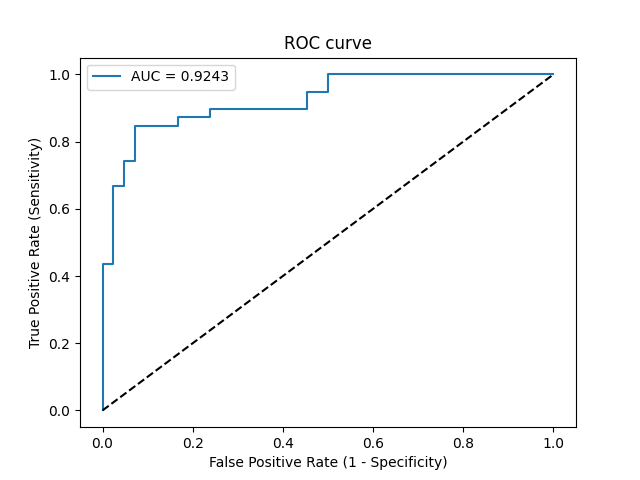

Source data for this figure (header and first rows):
Threshold, Sensitivity, Specificity, NPV, PPV
inf, 0.0, 1.0, 0.5185, 0
1, 0.02564, 1.0, 0.525, 1.0
0.9279, 0.4359, 1.0, 0.6562, 1.0
0.9116, 0.4359, 0.9762, 0.6508, 0.9444
0.7823, 0.6667, 0.9762, 0.7593, 0.963
0.778, 0.6667, 0.9524, 0.7547, 0.9286
0.7317, 0.7436, 0.9524, 0.8, 0.9355
0.7107, 0.7436, 0.9286, 0.7959, 0.9062
0.6846, 0.8462, 0.9286, 0.8667, 0.9167
0.6126, 0.8462, 0.8333, 0.8537, 0.825
0.5943, 0.8718, 0.8333, 0.875, 0.8293
0.5594, 0.8718, 0.7619, 0.8649, 0.7727
0.5515, 0.8974, 0.7619, 0.8889, 0.7778
0.4159, 0.8974, 0.5476, 0.8519, 0.6481
0.4123, 0.9487, 0.5476, 0.92, 0.6607
0.3548, 0.9487, 0.5, 0.913, 0.6379
0.2162, 1.0, 0.5, 1.0, 0.65
2.1422593515285597e-45, 1.0, 0.0, 0, 0.4815
